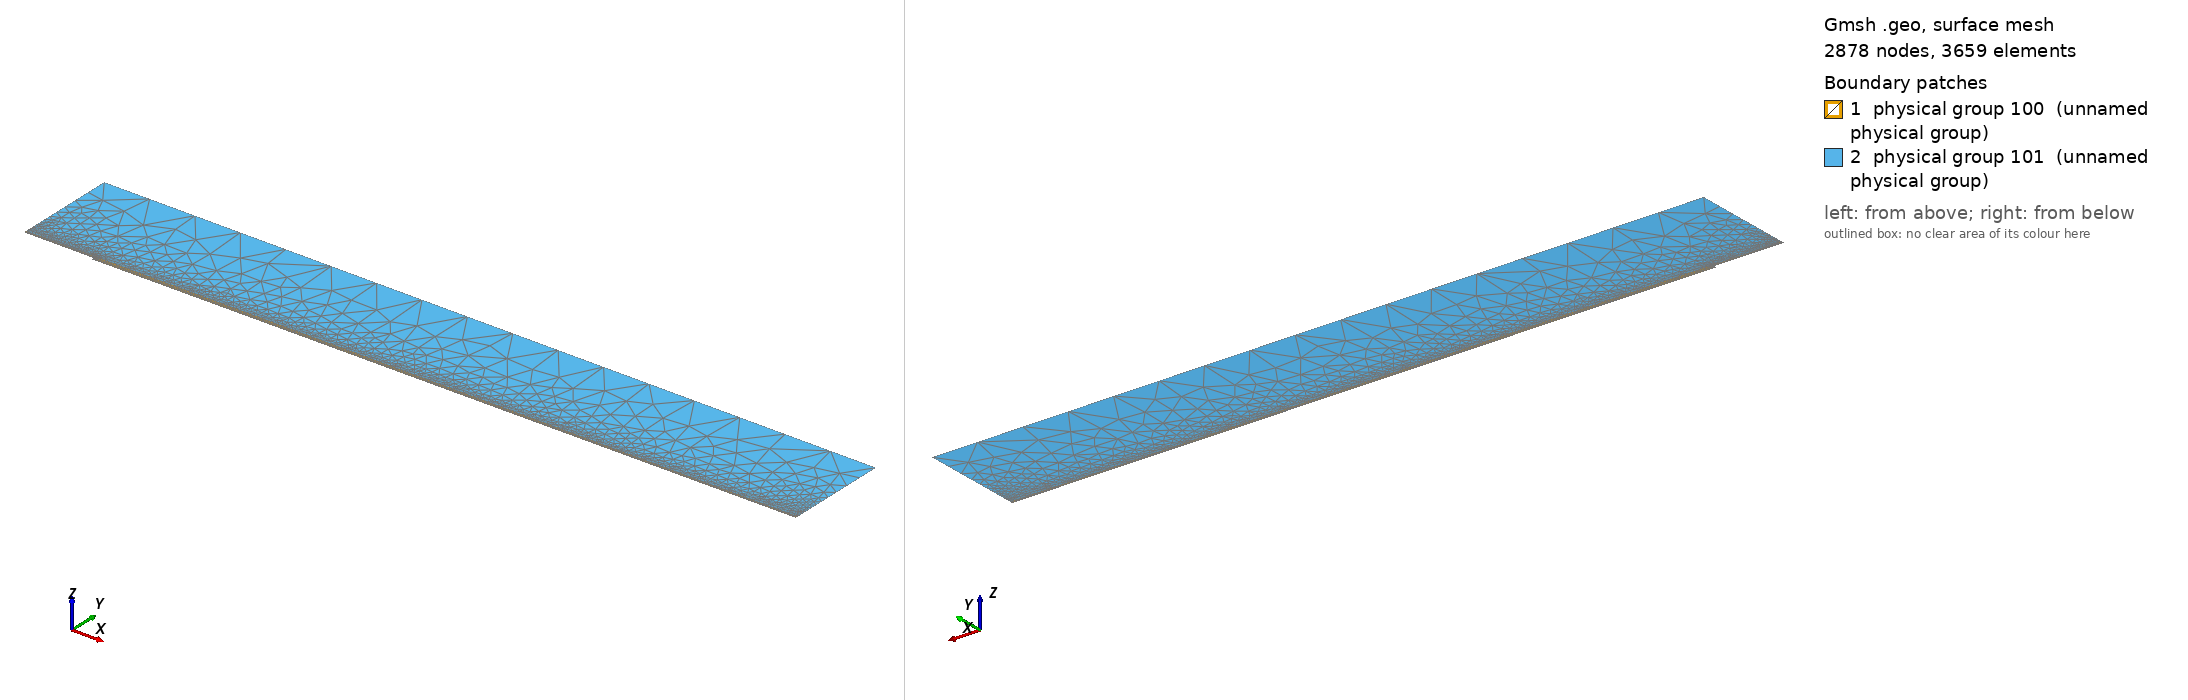

Gmsh geometry script, surface-meshed: 2878 nodes, 3659 surface elements. Boundary patches (legend numbers): 1 physical group 100 (unnamed physical group), 2 physical group 101 (unnamed physical group). Left view from above one corner, right view from below the opposite corner. Legend entries are the model's physical surfaces. The drawing asked Gmsh for element sizes between 1% and 20% of the model's largest extent; the script's own settings can give other sizes.

=== mesh.geo (drawn) ===
// Macro parameters
deltaStar = 1;
D = 3.5 * deltaStar; // depth of the gap 
W = 10 * deltaStar; // width of the gap
r = 16; // length of non-constant quads upstream and downstream of the gap
s = 8; // length of non-constant quads left and right inside the gap
BL = 0.25 * deltaStar; // height of the second layer of quad elements
BL_upper = 3.5 * deltaStar; // height of the third layer of quad elements
x0 = 100 * deltaStar; // x distance from inflow to gap
lengthOutflow = 1000 * deltaStar; // length after the gap
x3 = W + lengthOutflow; // last point of the domain
height = 150 * deltaStar; // height of the triangular region
triagHeightRegion_inflow = height - BL - BL_upper; // height of the triangular region
triad_eps = 2 * deltaStar;

// Micro parameters
dx = 0.2; // dx of square elements near the leading and trailing edge of the gap (most resolution-demanding points in the domain)
dy = 1.25 * dx; 
size_triag_v_top = 64; // size of the elements in the upper triangular region
size_quads_v_downstream = 5; 

// All the value below are between 0 and 1. =1  means the elements are all equal in size. Avoid using values very close to 1, because we dividing by log(p) in the formula.
dy_in_v_right = 1.5; // heighest quad in the upper layer of quads, in the right part of the gap
dy_in_v_left = 1.75; // heighest quad in the upper layer of quads, in the left part of the gap

// fit (check the file scripts/fit_gmsh.py for more details)
p_in_v_left = 1.0335663036230878 - 1.0234149444433507/(W - 0.8098798097181781)^0.5991729377115732; // densitiy concentration of elements inside the gap, vertically, near the left wall.
p_in_v_right = 1.008073572191136 - 1.1471875292840257/(W - 1.2941255994826328)^0.7890392764815325; // densitiy concentration of elements inside the gap, vertically, near the right wall.
p_in_h_bottom = 0.9; // densitiy concentration of elements inside the gap, horizontally. 
p_in_h_top = 0.9; // densitiy concentration of elements inside the gap, horizontally. 

p_out_h = 0.5; // densitiy concentration of elements outside the gap, horizontally.
p_out_h_upper = 0.8; // densitiy concentration of elements outside the gap, horizontally on the upper layer of quads
p_out_v_inflow_dense = 0.8; // densitiy concentration of elements outside the gap, vertically, near the inflow and the gap
p_out_v_inflow_sparse = 0.99; // densitiy concentration of elements outside the gap, vertically, near the inflow and far from the gap
p_out_v_outflow = 1; // densitiy concentration of elements outside the gap, vertically, near the outflow and the gap
p_triag_h_inflow = 0.8; // densitiy concentration of elements in the triangular region of the domain, horizontally.
p_triag_h_outflow = p_triag_h_inflow; // densitiy concentration of elements in the triangular region of the domain, horizontally.

enlarge_triag_inflow = 1.1; // heigher the value, larger the elements in the triangular region near the inflow
enlarge_triag_outflow = 1.1; // heigher the value, larger the elements in the triangular region near the outflow

// Automated parameters 
a_in_v_right = dx / (W / 2);
a_in_v_left = dx / (W / 2);
a_in_h_bottom = dy / (D / 2);
a_in_h_top = dx / (D / 2);
a_out_h = dx / BL;
a_out_v_inflow_dense = dx / r;
a_out_v_outflow_dense = dx / r;

// for the derivation of the formula, see file 20250123_gmshFormula.md in the docs folder
N_in_v_right = Ceil( Log (a_in_v_right / (1 - p_in_v_right + a_in_v_right * p_in_v_right)) / Log(p_in_v_right) );
N_in_v_left = Ceil( Log (a_in_v_left / (1 - p_in_v_left + a_in_v_left * p_in_v_left)) / Log(p_in_v_left) );
N_in_h_bottom = Ceil( Log (a_in_h_bottom / (1 - p_in_h_bottom + a_in_h_bottom * p_in_h_bottom)) / Log(p_in_h_bottom) );
N_in_h_top = Ceil( Log (a_in_h_top / (1 - p_in_h_top + a_in_h_top * p_in_h_top)) / Log(p_in_h_top) );
N_out_h = Ceil( Log (a_out_h / (1 - p_out_h + a_out_h * p_out_h)) / Log(p_out_h) ) + 1; // + 1 is to correct the fact that the distance is too small to properly approximate the dx length
N_out_v_inflow_dense = Ceil( Log (a_out_v_inflow_dense / (1 - p_out_v_inflow_dense + a_out_v_inflow_dense * p_out_v_inflow_dense)) / Log(p_out_v_inflow_dense) );

p_for_a_out_v_inflow_sparse_computation = p_out_v_inflow_dense;
a_out_v_inflow_sparse = r / (x0 - r) * (1 - p_for_a_out_v_inflow_sparse_computation) / (1 - p_for_a_out_v_inflow_sparse_computation^(N_out_v_inflow_dense + 1));
N_out_v_inflow_sparse = Ceil( Log(a_out_v_inflow_sparse / (1 - p_out_v_inflow_sparse + a_out_v_inflow_sparse * p_out_v_inflow_sparse)) / Log(p_out_v_inflow_sparse) );

N_out_v_outflow = Ceil( (x3 -W/2 - triad_eps) / size_quads_v_downstream );

// second layer of quads
a_out_h_upper = (BL) / (BL_upper) * (1 - p_out_h) / (1 - p_out_h^(N_out_h + 1));
N_out_h_upper = Ceil( Log(a_out_h_upper / (1 - p_out_h_upper + a_out_h_upper * p_out_h_upper)) / Log(p_out_h_upper) );

// ---------------------------
// for triangular region
// ---------------------------
a_triag_h_inflow = (BL_upper) / (triagHeightRegion_inflow) * (1 - p_out_h_upper) / (1 - p_out_h_upper^(N_out_h_upper + 1));
a_triag_h_outflow = a_triag_h_inflow;
N_triag_v_top = Ceil( (x3 + x0) / size_triag_v_top ); // we assume p_triag_v = 1, otherwise the formula is different
N_triag_h_inflow = Ceil( Log(a_triag_h_inflow / (1 - p_triag_h_inflow + a_triag_h_inflow * p_triag_h_inflow)) / Log(p_triag_h_inflow) );
N_triag_h_outflow = Ceil( Log(a_triag_h_outflow / (1 - p_triag_h_outflow + a_triag_h_outflow * p_triag_h_outflow)) / Log(p_triag_h_outflow) );
N_triag_h_inflow = Ceil( N_triag_h_inflow / enlarge_triag_inflow );
N_triag_h_outflow = Ceil( N_triag_h_outflow / enlarge_triag_outflow );

Point(1) = {-x0, 0, 0};
Point(2) = {0,0,0};
Point(3) = {0,-D,0};
Point(4) = {W/2+triad_eps,-D,0};
Point(5) = {W/2+triad_eps,BL+BL_upper,0};
Point(6) = {x3,0,0};
Point(8) = {x3,height,0};
Point(9) = {-x0,height,0};
Point(10) = {-x0,BL,0};
Point(11) = {0,BL,0};
Point(13) = {W/2,0,0};
Point(14) = {W/2,BL,0};
Point(15) = {0,-D/2,0};
Point(16) = {W/2,-D,0};
Point(18) = {-r,0,0};
Point(19) = {-r,BL,0};
Point(22) = {-x0,BL+BL_upper,0};
Point(23) = {-r,BL+BL_upper,0};
Point(25) = {x3,BL+BL_upper,0};
Point(26) = {0,BL+BL_upper,0};
Point(27) = {W/2,BL+BL_upper,0};
Point(28) = {W/2,-D/2,0};

Line(1) = {1,18};
Line(2) = {2,15};
Line(3) = {3,16};
Line(6) = {6,25};
Line(8) = {8,9};
Line(9) = {9,22};
Line(10) = {10,19};
Line(11) = {10,1};
Line(12) = {11,14};
Line(14) = {2,13};
Line(15) = {15,3};
Line(16) = {16,4};
Line(18) = {4,5};
Line(20) = {18,2};
Line(21) = {14,13};
Line(22) = {13,28};
Line(23) = {19,11};
Line(24) = {22,10};
Line(25) = {25,8};
Line(27) = {22,23};
Line(26) = {4,6};
Line(28) = {5,25};
Line(30) = {23,26};
Line(31) = {26,27};
Line(32) = {27,14};
Line(33) = {28,16};

// outer quads 1
Curve Loop(1) = {-21, -12, -23, -10, 11, 1, 20, 14};
Plane Surface(1) = {1};

// inside gap
Curve Loop(2) = {2, 15, 3, -33, -22, -14};
Plane Surface(2) = {2};

// triangular region
Curve Loop(3) = {25, 8, 9, 27, 30, 31,32,21,22,33,16,18,28};
Plane Surface(3) = {3};

// 3rd layer of quads
Curve Loop(4) = {-24, 27, 30, 31,32,-12,-23,-10};
Plane Surface(4) = {4};

// outer quads downstream
Curve Loop(5) = {18, 28,-6, -26};
Plane Surface(5) = {5};



// This defines the surfaces that will be meshed with quad elements
Transfinite Surface {1} = {14,13, 1, 10};
Transfinite Surface {2} = {3, 13, 16, 2}; // number '2' must match the number '2' of plane surface
Transfinite Surface {4} = {27, 14, 22, 10};
Transfinite Surface {5} = {25, 6, 4, 5};

Transfinite Curve {-14, -3, -12, -31} = N_in_v_left Using Progression p_in_v_left;

Transfinite Curve {15, 33} = N_in_h_bottom Using Progression p_in_h_bottom;
Transfinite Curve {-2, -22} = N_in_h_top Using Progression p_in_h_top;

Transfinite Curve {11, -21} = N_out_h Using Progression p_out_h;
Transfinite Curve {24, 32} = N_out_h_upper Using Progression p_out_h_upper;
Transfinite Curve {10, 1, 27} = N_out_v_inflow_sparse Using Progression p_out_v_inflow_sparse;
Transfinite Curve {20, 23, 30} = N_out_v_inflow_dense Using Progression p_out_v_inflow_dense;
Transfinite Curve {28, 26} = N_out_v_outflow Using Progression p_out_v_outflow;
Transfinite Curve {-18, -6} = N_out_h_upper Using Progression p_out_h_upper;

Recombine Surface {1, 2, 4, 5};

// for triangluar region
Transfinite Curve {8} = N_triag_v_top Using Progression 1;
Transfinite Curve {-25} = N_triag_h_outflow Using Progression p_triag_h_outflow;
Transfinite Curve {9} = N_triag_h_inflow Using Progression p_triag_h_inflow;


// defining boundary
Physical Curve(1) = {9,24,11}; // inlet
Physical Curve(2) = {25,6}; // outlet
Physical Curve(3) = {8}; // top
Physical Curve(4) = {1, 20, 2, 15, 3, 16, 26}; // wall


Physical Surface(100) = {1, 2, 4, 5};
Physical Surface(101) = {3};
